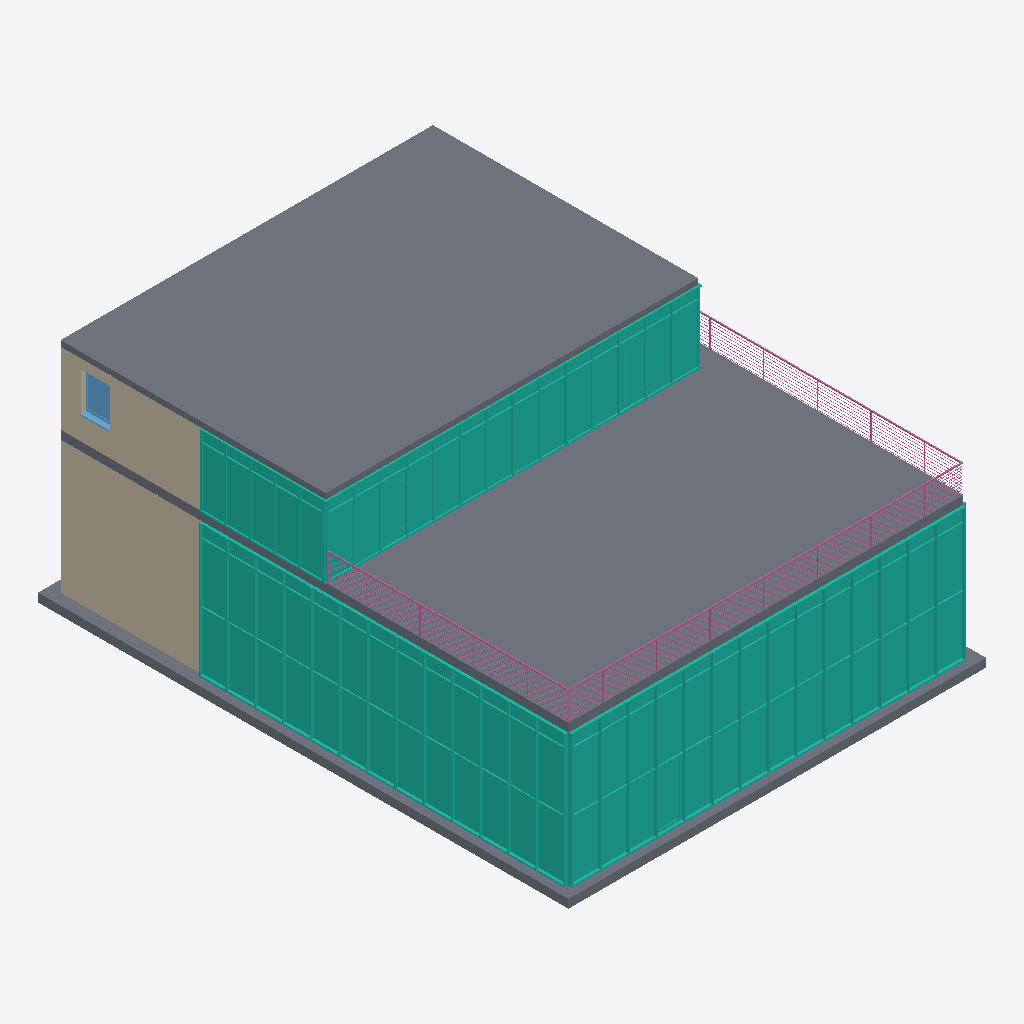
Isometric view of an IFC building model (IFC-SPF (STEP), schema IFC2X3, length unit metre), seen from the south-west, elements coloured by IFC class: 5 walls (beige), 4 curtain walls (teal), 3 slabs (grey), 1 railing (pink), 1 window (light blue).
Extent 14.8 m × 18.8 m × 8.6 m (x, y, z). Storeys (3): Ebene 0 at 0.00 m; Ebene 1 at 5.00 m; Ebene 2 at 7.75 m. Elements (94): 19 IfcColumn, 19 IfcFurnishingElement, 13 IfcWallStandardCase, 12 IfcSlab, 10 IfcBeam, 8 IfcCurtainWall, 5 IfcDoor, 3 IfcFlowTerminal, 3 IfcWindow, 1 IfcRailing, 1 IfcStair.

HEADER;
FILE_DESCRIPTION(('ViewDefinition [CoordinationView_V2.0]','RevitIdentifiers [VersionGUID: 86d2670b-f456-449f-999b-3719ad02731e, NumberOfSaves: 21]','CoordinateReference [CoordinateBase: Gemeinsam genutzte Koordinaten, ProjectSite: Intern]','ExchangeRequirement [Architecture]'),'2;1');
FILE_NAME('01','2024-02-14T14:10:22',(''),(''),'ODA SDAI 24.6','Autodesk Revit 24.2.0.63 (DEU) - IFC 24.2.0.63','');
FILE_SCHEMA(('IFC2X3'));
ENDSEC;
DATA;
#103=IFCPROJECT('1ODmFv4Jv9ZO9fO_v2Tu_8',#18,'01',$,$,'','Projekt  Status',(#98),#95);
#122=IFCSITE('1ODmFv4Jv9ZO9fO_v2Tu_A',#18,'Default',$,$,#121,$,$,.ELEMENT.,$,$,$,$,$);
#108=IFCBUILDING('1ODmFv4Jv9ZO9fO_v2Tu_9',#18,'',$,$,#106,$,'',.ELEMENT.,$,$,$);
#111=IFCBUILDINGSTOREY('13LV5dTeP3CAox54x56C1Z',#18,'Ebene 0',$,'Ebene:Ebene',#110,$,'Ebene 0',.ELEMENT.,0.0);
#115=IFCBUILDINGSTOREY('1jPCssxb5C1RSM_YHIx$zl',#18,'Ebene 1',$,'Ebene:Ebene',#114,$,'Ebene 1',.ELEMENT.,4.999999999999999);
#119=IFCBUILDINGSTOREY('1owBOg$5v0GwDBa7HPOsiG',#18,'Ebene 2',$,'Ebene:Ebene',#118,$,'Ebene 2',.ELEMENT.,7.749999999999999);
#22766=IFCSLAB('1HREumetz9IfJ9YD$dKRD6',#18,'Geschossdecke:Trapezblech-Verbunddecke 200:2553035',$,'Geschossdecke:Trapezblech-Verbunddecke 200',#22752,#22765,'2553035',.FLOOR.);
#898=IFCSLAB('0h0LzMJt93cez1WHNgxoVQ',#18,'Geschossdecke:STB 300:2520968',$,'Geschossdecke:STB 300',#878,#892,'2520968',.FLOOR.);
#2996=IFCCURTAINWALL('3Qbk81EnvCwBqBeDOviCED',#18,'Fassade:Alufassade 1000 x 2100 - Standardprofile:2522751',$,'Fassade:Alufassade 1000 x 2100 - Standardprofile',#2995,$,'2522751');
#1058=IFCCURTAINWALL('3Qbk81EnvCwBqBeDOviC2V',#18,'Fassade:Alufassade 1000 x 2100 - Standardprofile:2522477',$,'Fassade:Alufassade 1000 x 2100 - Standardprofile',#1057,$,'2522477');
#24378=IFCCURTAINWALL('3BEJPXFVH7V9feQnsOtxnJ',#18,'Fassade:Standard 1000 x 2100 mit Profilen 60 x 120:2554145',$,'Fassade:Standard 1000 x 2100 mit Profilen 60 x 120',#24377,$,'2554145');
#686=IFCWALLSTANDARDCASE('2A$LC1Lgn0qvSYKm11VuvH',#18,'Basiswand:STB 300:2520185',$,'Basiswand:STB 300',#662,#685,'2520185');
#1051=IFCSLAB('3Qbk81EnvCwBqBeDOviCHi',#18,'Bodenplatte:STB 300:2521502',$,'Bodenplatte:STB 300',#1041,#1050,'2521502',.BASESLAB.);
#26854=IFCCURTAINWALL('3BEJPXFVH7V9feQnsOtxou',#18,'Fassade:Standard 1000 x 2100 mit Profilen 60 x 120:2554314',$,'Fassade:Standard 1000 x 2100 mit Profilen 60 x 120',#26853,$,'2554314');
#22668=IFCWALLSTANDARDCASE('1Kib7fjGTBLPtlmYBTvDYP',#18,'Basiswand:STB 300:2552399',$,'Basiswand:STB 300',#22645,#22667,'2552399');
#31433=IFCRAILING('3BEJPXFVH7V9feQnsOtx_h',#18,'Geländer:Horizontal 1:2554585',$,'Geländer:Horizontal 1',#29905,#31432,'2554585',.NOTDEFINED.);
#658=IFCWALLSTANDARDCASE('2A$LC1Lgn0qvSYKm11VuvG',#18,'Basiswand:STB 300:2520184',$,'Basiswand:STB 300',#634,#657,'2520184');
#27551=IFCWINDOW('3BEJPXFVH7V9feQnsOtaNq',#18,'FE 1 tlg - Fix:1100 x 1400:2556038',$,'FE 1 tlg - Fix:1100 x 1400',#32051,#27547,'2556038',2.250000000000001,1.1000000000000036);
#22585=IFCWALLSTANDARDCASE('1Kib7fjGTBLPtlmYBTvDkN',#18,'Basiswand:STB 300:2552129',$,'Basiswand:STB 300',#22560,#22584,'2552129');
#22641=IFCWALLSTANDARDCASE('1Kib7fjGTBLPtlmYBTvDZ5',#18,'Basiswand:STB 300:2552339',$,'Basiswand:STB 300',#22617,#22640,'2552339');
ENDSEC;